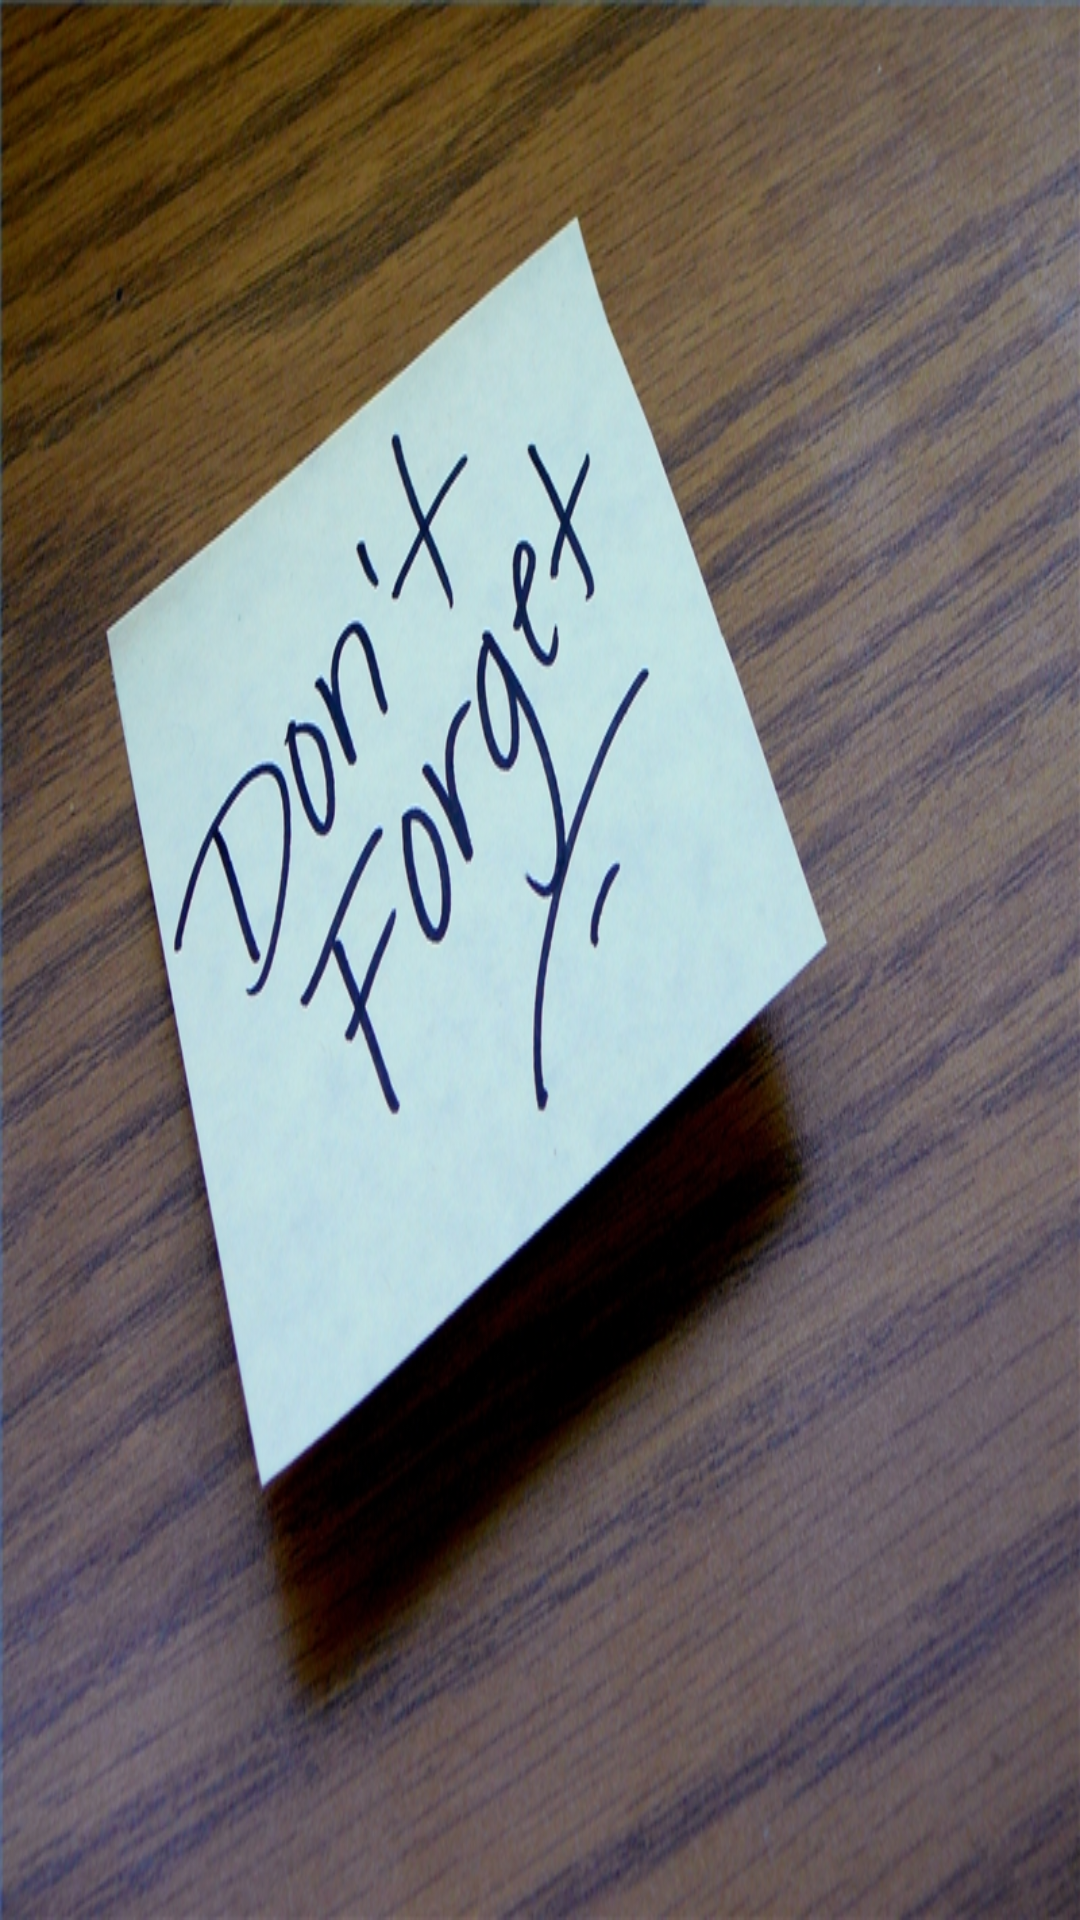

Here is an Android app screen rendered from its layout file. Give the layout XML and the strings, colors and styles it references.
<!-- AndroidManifest.xml: application theme AppTheme -->
<!-- res/layout/activity_splashactivity.xml -->
<?xml version="1.0" encoding="utf-8"?>
<android.support.constraint.ConstraintLayout xmlns:android="http://schemas.android.com/apk/res/android"
    xmlns:app="http://schemas.android.com/apk/res-auto"
    xmlns:tools="http://schemas.android.com/tools"
    android:layout_width="match_parent"
    android:layout_height="match_parent"
    tools:context=".splashactivity"
    android:background="@drawable/image">

</android.support.constraint.ConstraintLayout>
<!-- resources referenced by this layout -->
<resources>
  <!-- drawable image: jpg bitmap (drawable, 407549 bytes) -->
  <style name="AppTheme" parent="Theme.AppCompat.Light.DarkActionBar">
          
          <item name="colorPrimary">@color/my</item>
          <item name="colorPrimaryDark">@color/colorPrimaryDark</item>
          <item name="colorAccent">@color/colorAccent</item>
      </style>
  <color name="my">#554411</color>
  <color name="colorPrimaryDark">#303F9F</color>
  <color name="colorAccent">#FF4081</color>
</resources>
